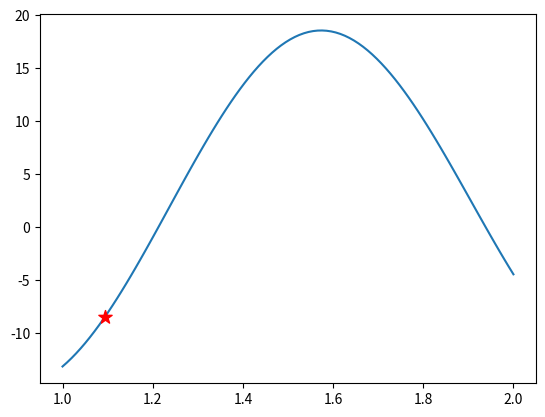

Source code (Python):
import copy
import math
import random

import matplotlib.pyplot as plt

PI = 3.1415926
# 个体长度
CHROM_LEN = 20
# 种群大小
POP_SIZE = 40
CMIN = 0
# 最大遗传代数
MAX_GENERATION = 40
# 交叉概率
PC = 0.7
# 变异概率
PM = 0.01


# 优化函数
def F(x):
    # return math.sin(10 * PI * x) / x
    return x + 10 * math.sin(5 * x) + 7 * math.cos(4 * x)


# 解码器
def decode(chrom, lb, ub):
    # 二进制对应的十进制数
    temp = int(chrom, 2)
    # 最终解码值
    x = lb + temp * (ub - lb) / (math.pow(2, CHROM_LEN) - 1)
    return x


# 个体类
class Individual:
    def __init__(self):
        temp = []
        for _ in range(CHROM_LEN):
            temp.append(random.randint(0, 1))
        self.chrom = "".join([str(t) for t in temp])
        self.fitness = 0

    # 计算个体适应度
    def get_fitness(self, lb, ub):
        x = decode(self.chrom, lb, ub)
        value = -F(x) + CMIN
        self.fitness = max(0, value)
        return self.fitness

    def __str__(self):
        return "chrom:{}, fitness:{}".format(self.chrom, self.fitness)


# 获得当代最佳和最差个体索引
def best_and_worst(population):
    # 最佳个体索引
    best_idx = 0
    # 最差个体索引
    worst_idx = 0
    for _idx, p in enumerate(population):
        if p.fitness > population[best_idx].fitness:
            best_idx = _idx
        elif p.fitness < population[worst_idx].fitness:
            worst_idx = _idx
    return best_idx, worst_idx


# 选择（复制）操作
def select(population):
    # 新种群
    new_pop = []
    # 当代个体适应度总和
    fitness_sum = max(sum([i.fitness for i in population]), 0.0001)
    # 当代个体累计适应度占比
    cfitness = []
    # 计算相对适应度占比
    for j in range(POP_SIZE):
        cfitness.append(population[j].fitness / fitness_sum)
    # 计算累计适应度占比
    for j in range(POP_SIZE):
        if j == 0:
            continue
        cfitness[j] = cfitness[j - 1] + cfitness[j]
    # 依据累计适应度占比进行选择复制，随机数大于对应的累计适应度占比，则进行复制
    for k in range(POP_SIZE):
        index = 0
        while random.random() > cfitness[index]:
            index += 1
            # 若无法找到要复制的其他个体，则沿用当前个体
            if index >= POP_SIZE:
                index = k
                break
        new_pop.append(copy.deepcopy(population[index]))
    return new_pop


# 交叉操作
def crossover(population):
    # 随机产生个体配对索引，类似于洗牌的效果
    index = [i for i in range(POP_SIZE)]
    for i in range(POP_SIZE):
        point = random.randint(0, POP_SIZE - i - 1)
        temp = index[i]
        index[i] = index[point + i]
        index[point + i] = temp

    for i in range(0, POP_SIZE, 2):
        if random.random() > PC:
            # 随机选择交叉开始位置
            cross_start = random.randint(0, CHROM_LEN - 2) + 1
            # 需要交换的基因
            cross_gene1 = population[index[i]].chrom[cross_start:]
            cross_gene2 = population[index[i + 1]].chrom[cross_start:]
            # 交叉操作
            population[index[i]].chrom = population[index[i]].chrom[0: cross_start] + cross_gene2
            population[index[i + 1]].chrom = population[index[i + 1]].chrom[0: cross_start] + cross_gene1


# 变异操作
def mutation(population):
    for individual in population:
        # 初始化新染色体
        new_chrom_ch = [c for c in individual.chrom]
        for i in range(CHROM_LEN):
            # 随机数小于变异概率，则进行变异操作
            if random.random() < PM:
                new_chrom_ch[i] = "1" if individual.chrom[i] is "0" else "0"
        # 更新染色体
        individual.chrom = "".join(new_chrom_ch)


# 绘制结果
def draw_result(best):
    import numpy as np
    # 绘制优化函数
    x = np.linspace(1, 2, 100)
    y = [F(_x) for _x in x]
    plt.plot(x, y)
    # 绘制最优解
    best_x = decode(best.chrom, 1, 2)
    best_y = F(decode(best.chrom, 1, 2))
    plt.scatter(best_x, best_y, s=100, c='red', marker='*', zorder=2)
    plt.show()
    # plt.savefig('sga_result.png', dpi=800)


# 绘制进化过程
def draw_evolution(evolution):
    x = [i for i in range(len(evolution))]
    plt.plot(x, evolution)
    plt.show()
    # plt.savefig('sga_evolution.png', dpi=800)


def main():
    # 种群
    population = []
    # 下界
    lb = 0
    # 上界
    ub = 9
    # 初始化种群
    for _ in range(POP_SIZE):
        population.append(Individual())
    # 计算初始种群适应度
    for individual in population:
        individual.get_fitness(lb, ub)
    # 初始种群最佳和最差个体
    best_idx, worst_idx = best_and_worst(population)
    # 历史最佳个体
    current_best = population[best_idx]
    # 进化过程，每一代的最佳个体的函数值
    evolution = []
    # 循环直到最大代数
    for generation in range(MAX_GENERATION):
        # 选择复制
        population = select(population)
        # 交叉
        crossover(population)
        # 变异
        mutation(population)
        # 重新计算适应度
        for individual in population:
            individual.get_fitness(lb, ub)
        # 当代种群最佳和最差个体索引
        best_idx, worst_idx = best_and_worst(population)
        # 利用精英模型执行进化操作，用历史最佳个体代替当代的最差个体
        if population[best_idx].fitness > current_best.fitness:
            current_best = population[best_idx]
        else:
            population[worst_idx] = current_best
        # 更新进化过程
        evolution.append(round(F(decode(current_best.chrom, lb, ub)), 4))

    # 绘制进化过程
    # draw_evolution(evolution)
    # 绘制结果
    draw_result(current_best)
    # 打印最佳结果
    print("X = {}".format(round(decode(current_best.chrom, lb, ub), 4)))
    print("Y = {}".format(round(F(decode(current_best.chrom, lb, ub)), 4)))


if __name__ == "__main__":
    main()
